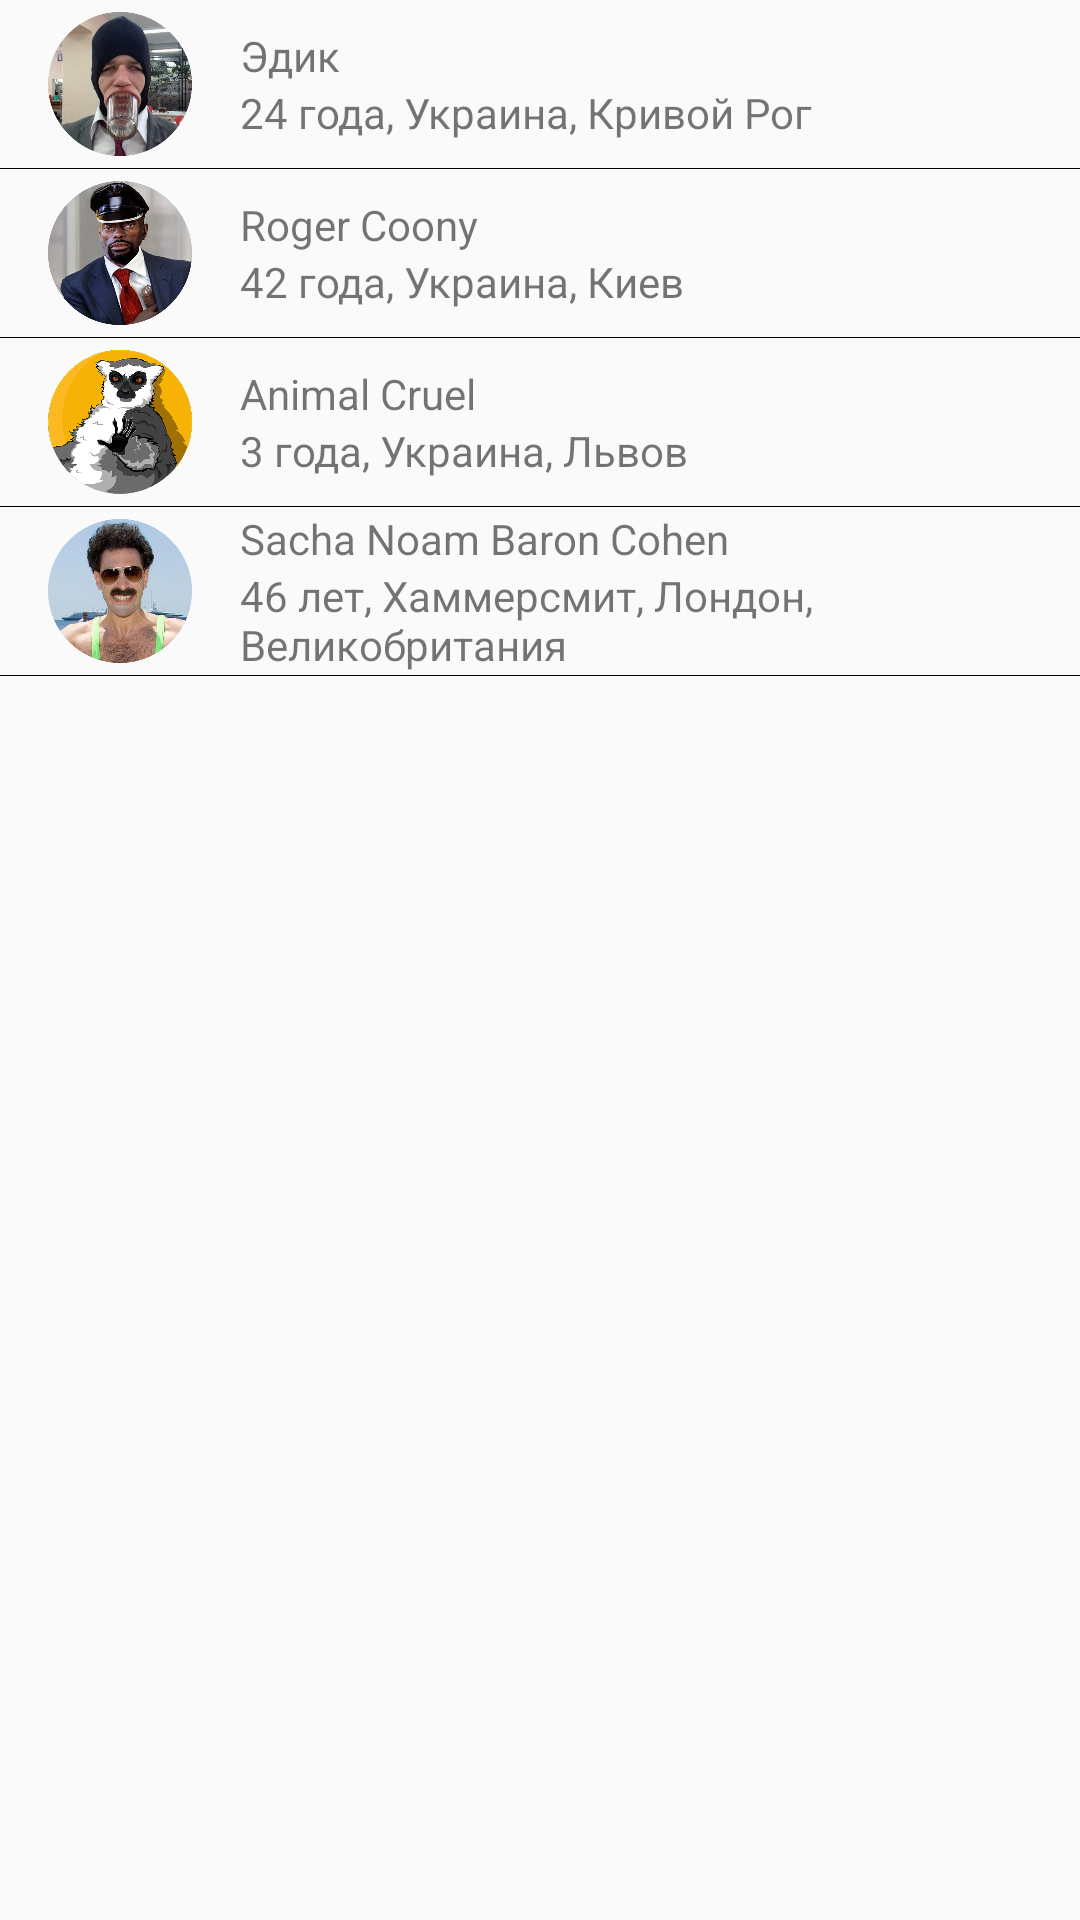

Android layout source for this screen:
<!-- AndroidManifest.xml: application theme AppTheme -->
<!-- res/layout/content_users_online.xml -->
<?xml version="1.0" encoding="utf-8"?>
<android.support.constraint.ConstraintLayout xmlns:android="http://schemas.android.com/apk/res/android"
    xmlns:app="http://schemas.android.com/apk/res-auto"
    xmlns:tools="http://schemas.android.com/tools"
    android:layout_width="match_parent"
    android:layout_height="match_parent"
    app:layout_behavior="@string/appbar_scrolling_view_behavior"
    tools:context="com.vedmitryapps.lifeup.activities.UsersOnlineActivity"
    tools:showIn="@layout/app_bar_users_online">

 <LinearLayout
     android:orientation="vertical"
     android:layout_width="match_parent"
     android:layout_height="match_parent">
     <RelativeLayout
         android:layout_width="match_parent"
         android:layout_height="wrap_content">

         <ImageView
             android:src="@drawable/dibil"
             android:layout_marginTop="4dp"
             android:layout_marginLeft="16dp"
             android:id="@+id/imageView"
             android:layout_width="48dp"
             android:layout_height="48dp" />

         <LinearLayout
             android:layout_marginLeft="16dp"
             android:layout_toRightOf="@+id/imageView"
             android:layout_width="match_parent"
             android:layout_height="wrap_content"
             android:layout_alignParentEnd="true"
             android:layout_alignParentRight="true"
             android:layout_centerVertical="true"
             android:gravity="center_vertical"
             android:orientation="vertical">

             <TextView
                 android:id="@+id/name"
                 android:layout_width="match_parent"
                 android:layout_height="wrap_content"
                 android:text="Эдик" />

             <TextView
                 android:layout_width="match_parent"
                 android:layout_height="wrap_content"
                 android:layout_below="@+id/name"
                 android:layout_toRightOf="@+id/imageView"
                 android:text="24 года, Украина, Кривой Рог" />

         </LinearLayout>

         <View
             android:layout_marginTop="4dp"
             android:layout_below="@+id/imageView"
             android:background="@android:color/black"
             android:layout_width="match_parent"
             android:layout_height="1px"/>

     </RelativeLayout>
     <RelativeLayout
         android:layout_width="match_parent"
         android:layout_height="wrap_content">

         <ImageView
             android:src="@drawable/izv"
             android:layout_marginTop="4dp"
             android:layout_marginLeft="16dp"
             android:id="@+id/imageView"
             android:layout_width="48dp"
             android:layout_height="48dp" />

         <LinearLayout
             android:layout_marginLeft="16dp"
             android:layout_toRightOf="@+id/imageView"
             android:layout_width="match_parent"
             android:layout_height="wrap_content"
             android:layout_alignParentEnd="true"
             android:layout_alignParentRight="true"
             android:layout_centerVertical="true"
             android:gravity="center_vertical"
             android:orientation="vertical">

             <TextView
                 android:id="@+id/name"
                 android:layout_width="match_parent"
                 android:layout_height="wrap_content"
                 android:text="Roger Coony" />

             <TextView
                 android:layout_width="match_parent"
                 android:layout_height="wrap_content"
                 android:layout_below="@+id/name"
                 android:layout_toRightOf="@+id/imageView"
                 android:text="42 года, Украина, Киев" />

         </LinearLayout>

         <View
             android:layout_marginTop="4dp"
             android:layout_below="@+id/imageView"
             android:background="@android:color/black"
             android:layout_width="match_parent"
             android:layout_height="1px"/>

     </RelativeLayout>

     <RelativeLayout
         android:layout_width="match_parent"
         android:layout_height="wrap_content">

         <ImageView
             android:src="@drawable/ava"
             android:layout_marginTop="4dp"
             android:layout_marginLeft="16dp"
             android:id="@+id/imageView"
             android:layout_width="48dp"
             android:layout_height="48dp" />

         <LinearLayout
             android:layout_marginLeft="16dp"
             android:layout_toRightOf="@+id/imageView"
             android:layout_width="match_parent"
             android:layout_height="wrap_content"
             android:layout_alignParentEnd="true"
             android:layout_alignParentRight="true"
             android:layout_centerVertical="true"
             android:gravity="center_vertical"
             android:orientation="vertical">

             <TextView
                 android:id="@+id/name"
                 android:layout_width="match_parent"
                 android:layout_height="wrap_content"
                 android:text="Animal Cruel" />

             <TextView
                 android:layout_width="match_parent"
                 android:layout_height="wrap_content"
                 android:layout_below="@+id/name"
                 android:layout_toRightOf="@+id/imageView"
                 android:text="3 года, Украина, Львов" />

         </LinearLayout>

         <View
             android:layout_marginTop="4dp"
             android:layout_below="@+id/imageView"
             android:background="@android:color/black"
             android:layout_width="match_parent"
             android:layout_height="1px"/>

     </RelativeLayout>
     <RelativeLayout
         android:layout_width="match_parent"
         android:layout_height="wrap_content">

         <ImageView
             android:src="@drawable/barat"
             android:layout_marginTop="4dp"
             android:layout_marginLeft="16dp"
             android:id="@+id/imageView"
             android:layout_width="48dp"
             android:layout_height="48dp" />

         <LinearLayout
             android:layout_marginLeft="16dp"
             android:layout_toRightOf="@+id/imageView"
             android:layout_width="match_parent"
             android:layout_height="wrap_content"
             android:layout_alignParentEnd="true"
             android:layout_alignParentRight="true"
             android:layout_centerVertical="true"
             android:gravity="center_vertical"
             android:orientation="vertical">

             <TextView
                 android:id="@+id/name"
                 android:layout_width="match_parent"
                 android:layout_height="wrap_content"
                 android:text="Sacha Noam Baron Cohen" />

             <TextView
                 android:layout_width="match_parent"
                 android:layout_height="wrap_content"
                 android:layout_below="@+id/name"
                 android:layout_toRightOf="@+id/imageView"
                 android:text="46 лет, Хаммерсмит, Лондон, Великобритания" />

         </LinearLayout>

         <View
             android:layout_marginTop="4dp"
             android:layout_below="@+id/imageView"
             android:background="@android:color/black"
             android:layout_width="match_parent"
             android:layout_height="1px"/>

     </RelativeLayout>


 </LinearLayout>

</android.support.constraint.ConstraintLayout>
<!-- res/layout/app_bar_users_online.xml (included above) -->
<?xml version="1.0" encoding="utf-8"?>
<android.support.design.widget.CoordinatorLayout xmlns:android="http://schemas.android.com/apk/res/android"
    xmlns:app="http://schemas.android.com/apk/res-auto"
    xmlns:tools="http://schemas.android.com/tools"
    android:layout_width="match_parent"
    android:layout_height="match_parent"
    tools:context="com.vedmitryapps.lifeup.activities.UsersOnlineActivity"
    android:fitsSystemWindows="true"
    >

    <android.support.design.widget.AppBarLayout
        android:layout_width="match_parent"
        android:layout_height="wrap_content"
        android:theme="@style/AppTheme.AppBarOverlay">

        <android.support.v7.widget.Toolbar
            app:title="Онлайн"
            android:background="@drawable/side_nav_bar"
            android:id="@+id/toolbar"
            android:layout_width="match_parent"
            android:layout_height="?attr/actionBarSize"
            app:popupTheme="@style/AppTheme.PopupOverlay" />

    </android.support.design.widget.AppBarLayout>

    <include layout="@layout/content_users_online" />

    <android.support.design.widget.FloatingActionButton
        android:id="@+id/fab"
        android:layout_width="wrap_content"
        android:layout_height="wrap_content"
        android:layout_gravity="bottom|end"
        android:layout_margin="@dimen/fab_margin"
        app:srcCompat="@android:drawable/ic_dialog_email" />

</android.support.design.widget.CoordinatorLayout>
<!-- resources referenced by this layout -->
<resources>
  <dimen name="fab_margin">16dp</dimen>
  <!-- drawable ava: png bitmap (drawable, 133000 bytes) -->
  <!-- drawable barat: png bitmap (drawable, 356152 bytes) -->
  <!-- drawable dibil: png bitmap (drawable, 275365 bytes) -->
  <!-- drawable izv: png bitmap (drawable, 250288 bytes) -->
  <!-- drawable side_nav_bar (drawable) -->
  <shape xmlns:android="http://schemas.android.com/apk/res/android"
      android:shape="rectangle">
      <gradient
          android:angle="0"
          android:endColor="@color/main_gradient_end_color"
          android:startColor="@color/main_gradient_start_color"
          android:type="linear" />
  </shape>
  <style name="AppTheme.AppBarOverlay" parent="ThemeOverlay.AppCompat.Dark.ActionBar">
  
      </style>
  <style name="AppTheme.PopupOverlay" parent="ThemeOverlay.AppCompat.Light" />
  <style name="AppTheme" parent="Theme.AppCompat.DayNight.NoActionBar">
          
          <item name="android:editTextColor">@android:color/white</item>
          <item name="android:textColorHint">@android:color/white</item>
  
          <item name="colorPrimary">@color/colorPrimaryDark</item>
          <item name="colorPrimaryDark">@color/colorPrimaryDark</item>
          <item name="colorAccent">@color/colorAccent</item>
          
  
          <item name="android:windowTranslucentStatus" tools:targetApi="kitkat">true</item>
      </style>
  <color name="main_gradient_end_color">#6e4da8</color>
  <color name="main_gradient_start_color">#493373</color>
  <color name="colorPrimaryDark">#00dad9</color>
  <color name="colorAccent">#00dad9</color>
</resources>
